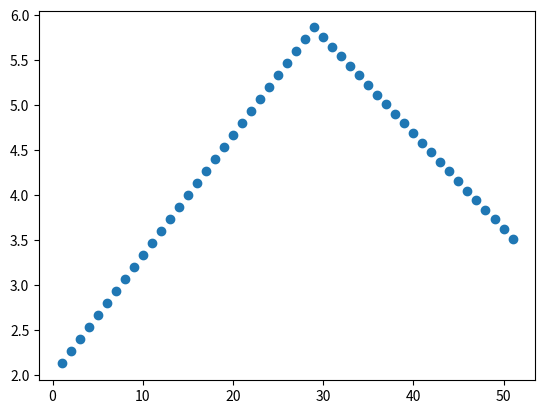

Source code (Python):
import math
import matplotlib.pyplot as plt


def copy_sign(a, b):
    if b >= 0:
        return abs(a)
    else:
        return -abs(a)


# all_info_dict = [a,total_time]


# def compute_1d(x, v0, v1, a_max, d_max, v_max, frame_rate, all_info_dict,
def compute_1d(x, v0, v1, a_max, d_max, v_max, frame_rate, all_info_dict):
    delta_t = 1 / frame_rate

    if x < 1e-5 and abs(v0 - v1) < 1e-5:
        all_info_dict["a"] = 0
        all_info_dict["dec_time"] = 0
        all_info_dict["flat_time"] = 0
        all_info_dict["acc_time"] = 0
        all_info_dict["aord"] = 0
        return

    if math.isinf(x) or math.isinf(v0) or math.isinf(v1):
        return

    if v0 * v1 > 0:
        if x * v0 > 0:
            if abs(v1) > abs(v0):
                total_t_v0_to_v1 = abs(v0 - v1) / a_max
                total_x_v0_to_v1 = abs(v0 + v1) / 2 * total_t_v0_to_v1
                if abs(x) <= total_x_v0_to_v1:
                    acc_time = (-abs(v0) +
                                math.sqrt(v0**2 + 2 * a_max * abs(x))) / a_max
                    all_info_dict["acc_time"] += acc_time
                    all_info_dict["flat_time"] += 0
                    all_info_dict["dec_time"] += 0
                    all_info_dict["a"] = a_max
                    all_info_dict["aord"] = 1
                    return
                elif abs(x) > total_x_v0_to_v1:
                    total_x_v0_to_v_max = abs(v_max**2 - v0**2) / (2 * a_max)
                    total_x_v_max_to_v1 = abs(v_max**2 - v1**2) / (2 * d_max)
                    total_x = total_x_v0_to_v_max + total_x_v_max_to_v1
                    if abs(x) >= total_x:
                        acc_time = (v_max - abs(v0)) / a_max
                        flat_time = (abs(x) - total_x) / v_max
                        dec_time = (v_max - abs(v1)) / d_max
                        all_info_dict["acc_time"] += acc_time
                        all_info_dict["flat_time"] += flat_time
                        all_info_dict["dec_time"] += dec_time
                        all_info_dict["a"] = a_max
                        all_info_dict["aord"] = 1
                        return
                    elif abs(x) < total_x:
                        v_m = math.sqrt(
                            (2 * a_max * d_max * abs(x) + d_max * v0 * v0 +
                             a_max * v1 * v1) / (a_max + d_max))
                        acc_time = (v_m - abs(v0)) / a_max
                        flat_time = 0
                        dec_time = (v_m - abs(v1)) / d_max
                        all_info_dict["acc_time"] += acc_time
                        all_info_dict["flat_time"] += flat_time
                        all_info_dict["dec_time"] += dec_time
                        all_info_dict["a"] = a_max
                        all_info_dict["aord"] = 1
                        return
            elif abs(v1) < abs(v0):
                total_t_v0_to_v1 = abs(v0 - v1) / d_max
                total_x_v0_to_v1 = abs(v0 + v1) / 2 * total_t_v0_to_v1
                if abs(x) <= total_x_v0_to_v1:
                    dec_time = (abs(v0) -
                                math.sqrt(v0**2 - 2 * d_max * abs(x))) / d_max
                    all_info_dict["acc_time"] += 0
                    all_info_dict["flat_time"] += 0
                    all_info_dict["dec_time"] += dec_time
                    all_info_dict["a"] = d_max
                    all_info_dict["aord"] = 0
                    return
                elif abs(x) > total_x_v0_to_v1:
                    total_x_v0_to_v_max = abs(v_max**2 - v0**2) / (2 * a_max)
                    total_x_v_max_to_v1 = abs(v_max**2 - v1**2) / (2 * d_max)
                    total_x = total_x_v0_to_v_max + total_x_v_max_to_v1
                    if(abs(x) > total_x):
                        acc_time = (abs(v_max)-abs(v0))/a_max
                        flat_time = (abs(x)-total_x)/v_max
                        dec_time = (v_max-abs(v1))/d_max
                        all_info_dict["acc_time"] += acc_time
                        all_info_dict["flat_time"] += flat_time
                        all_info_dict["dec_time"] += dec_time
                        all_info_dict["a"] = a_max
                        all_info_dict["aord"] = 1
                        return
                    else:
                        v_m = math.sqrt(
                            (2 * a_max * d_max * abs(x) + d_max * v0 * v0 +
                             a_max * v1 * v1) / (a_max + d_max))
                        acc_time = (v_m - abs(v0)) / a_max
                        flat_time = 0
                        dec_time = (v_m - abs(v1)) / d_max
                        all_info_dict["acc_time"] += acc_time
                        all_info_dict["flat_time"] += flat_time
                        all_info_dict["dec_time"] += dec_time
                        all_info_dict["a"] = a_max
                        all_info_dict["aord"] = 1
                        return

        elif x * v0 < 0:
            total_x_v0_to_0 = v0**2 / (2 * d_max)
            # ERROR
            compute_1d(copy_sign(total_x_v0_to_0, -x), v0, copy_sign(1e-8, -x),
                       a_max, d_max, v_max, frame_rate, all_info_dict)
            v_m = copy_sign(
                math.sqrt((v0*v0/(2*d_max)+v1*v1/(2*a_max)+abs(x))/(1/(2*a_max)+1/(2*d_max))), -v0)
            total_x_v0_to_0 = copy_sign((v0*v0)/(2*d_max), v0)
            total_x_0_to_v_m = copy_sign((v_m*v_m)/(2*a_max), -v0)
            total_x_v_m_to_0 = copy_sign((v_m*v_m)/(2*d_max), -v0)
            total_x_0_to_v1 = copy_sign((v1*v1)/(2*a_max), v1)
            total_x_0_to_v_max = copy_sign((v_max*v_max)/(2*a_max), -v0)
            total_x_v_max_to_0 = copy_sign((v_max*v_max)/(2*d_max), -v0)
            if(abs(v_m) < v_max):
                compute_1d(total_x_0_to_v1, copy_sign(1e-8, v1), v1,
                           a_max, d_max, v_max, frame_rate, all_info_dict)
                compute_1d(total_x_v_m_to_0, v_m, copy_sign(1e-8, -v0),
                           a_max, d_max, v_max, frame_rate, all_info_dict)
                compute_1d(total_x_0_to_v_m, copy_sign(1e-8, -v0),
                           v_m, a_max, d_max, v_max, frame_rate, all_info_dict)
                compute_1d(total_x_v0_to_0, v0, copy_sign(1e-8, v0),
                           a_max, d_max, v_max, frame_rate, all_info_dict)
            else:
                compute_1d(total_x_0_to_v1, copy_sign(1e-8, v1), v1,
                           a_max, d_max, v_max, frame_rate, all_info_dict)
                compute_1d(total_x_v_max_to_0, v_max, copy_sign(
                    1e-8, -v0), a_max, d_max, v_max, frame_rate, all_info_dict)
                compute_1d(x-total_x_v0_to_0-total_x_v_max_to_0-total_x_0_to_v1, copy_sign(
                    1e-8, -v0), v_m, a_max, d_max, v_max, frame_rate, all_info_dict)
                compute_1d(total_x_v0_to_0, v0, copy_sign(1e-8, v0),
                           a_max, d_max, v_max, frame_rate, all_info_dict)

            # compute_1d(copy_sign(total_x_v0_to_0+abs(x), x), copy_sign(1e-8, x), v1, a_max, d_max, v_max, frame_rate, all_info_dict)
            # compute_1d()

            return

    elif v0 * v1 < 0:
        if x * v0 >= 0:
            v1 = copy_sign(min(abs(v1),5),v1)
            total_x_0_to_v1=(v1**2) / (2 * a_max)
            total_x_v0_to_0=(v0**2) / (2 * d_max)
            compute_1d(copy_sign(total_x_0_to_v1, -x),
                           copy_sign(1e-8, -x), v1, a_max, d_max, v_max,
                           frame_rate, all_info_dict)

            compute_1d(copy_sign(abs(x)+total_x_0_to_v1, x), v0, copy_sign(1e-8, x), a_max, d_max,
                           v_max, frame_rate, all_info_dict)

            # if total_x_v0_to_0 <= total_x_0_to_v1 + abs(x):
                # compute_1d(copy_sign(total_x_0_to_v1, -x), copy_sign(1e-8, -x),
                           # v1, a_max, d_max, v_max, frame_rate, all_info_dict)

                # compute_1d(copy_sign(total_x_0_to_v1 + abs(x), x), v0,
                           # copy_sign(1e-8, x), a_max, d_max, v_max, frame_rate,
                           # all_info_dict)
                # return
            # elif total_x_v0_to_0 > total_x_0_to_v1 + abs(x):
                # compute_1d(copy_sign(total_x_v0_to_0 - abs(x), -x),
                           # copy_sign(1e-8, -x), v1, a_max, d_max, v_max,
                           # frame_rate, all_info_dict)

                # compute_1d(copy_sign(total_x_v0_to_0, x), v0, copy_sign(1e-8, x), a_max, d_max,
                           # v_max, frame_rate, all_info_dict)
                # return

        elif x * v0 < 0:
            total_x_v0_to_0=v0**2 / (2 * d_max)
            compute_1d(copy_sign(total_x_v0_to_0 + abs(x), x),
                       copy_sign(1e-8, x), v1, a_max, d_max, v_max, frame_rate,
                       all_info_dict)

            compute_1d(copy_sign(total_x_v0_to_0, -x), v0, copy_sign(1e-8, x),
                       a_max, d_max, v_max, frame_rate, all_info_dict)
            return


def confirm_v1(v0, acc_time, dec_time):
    v1=v0 + 10 * acc_time - 9 * dec_time
    # print("v1:", v1)
    return v1


def confirm_x(v0, acc_time, dec_time, flat_time=0):
    v1=confirm_v1(v0, acc_time, dec_time)
    v_max=v0 + 10 * acc_time
    x=acc_time * (v_max + v0) / 2 + dec_time * \
        (v_max + v1) / 2 + flat_time * v_max
    print("v_max:", v_max)
    print("x:", x)
    return x


if __name__ == "__main__":
    # a_max: 10
    # d_max: 9
    # frame_rate: 75
    # x, v0, v1, a_max, d_max, v_max, frame_rate
    # data_test = {"a": 0, "acc_time": 0, "flat_time": 0, "dec_time": 0}
    # compute_1d(x=-2,
    #            v0=1,
    #            v1=3,
    #            a_max=10,
    #            d_max=8,
    #            v_max=40,
    #            frame_rate=75,
    #            all_info_dict=data_test)
    # print(data_test)
    # confirm_x(1, data_test["acc_time"], data_test["dec_time"], data_test["flat_time"])
    x0=1
    x1=4
    v0=2
    v1=3
    epoch=0
    frame_rate=75
    delta_t=1 / frame_rate
    data_test={"a": 0, "acc_time": 0, "flat_time": 0, "dec_time": 0}
    epoch_list=[]
    x_list=[]
    v_list=[]
    x_standard=[]
    while not (epoch > 50):
        compute_1d(x=x1 - x0,
                   v0=v0,
                   v1=v1,
                   a_max=10,
                   d_max=8,
                   v_max=40,
                   frame_rate=75,
                   all_info_dict=data_test)
        if data_test["a"] == 10:
            delta_v=data_test["a"] * delta_t
            delta_x=(2 * v0 + delta_t * data_test["a"]) / 2 * delta_t
            v0 += delta_v
            x0 += delta_x

        else:
            delta_v=-data_test["a"] * delta_t
            delta_x=(2 * v0 + delta_t * data_test["a"]) / 2 * delta_t
            v0 += delta_v
            x0 += delta_x
        epoch += 1
        epoch_list.append(epoch)
        x_list.append(x0)
        # x_standard.append(3)
        # flag = False
        # if x0 > 3 and not flag:
        # v1 = 1
        # x1 = 6
        # flag = True

        v_list.append(v0)
        # print(x0)
        if x0 > 4:
            break
        # break
    # print(epoch_list)
    # plt.plot(epoch_list[0:], x_list[0:], 'bo-', markersize=2)
    # plt.plot(epoch_list[0:], v_list[0:], 'ro-', markersize=2)
    # print(x_list)
    # print(v_list)
    plt.scatter(epoch_list, v_list)
    plt.show()
